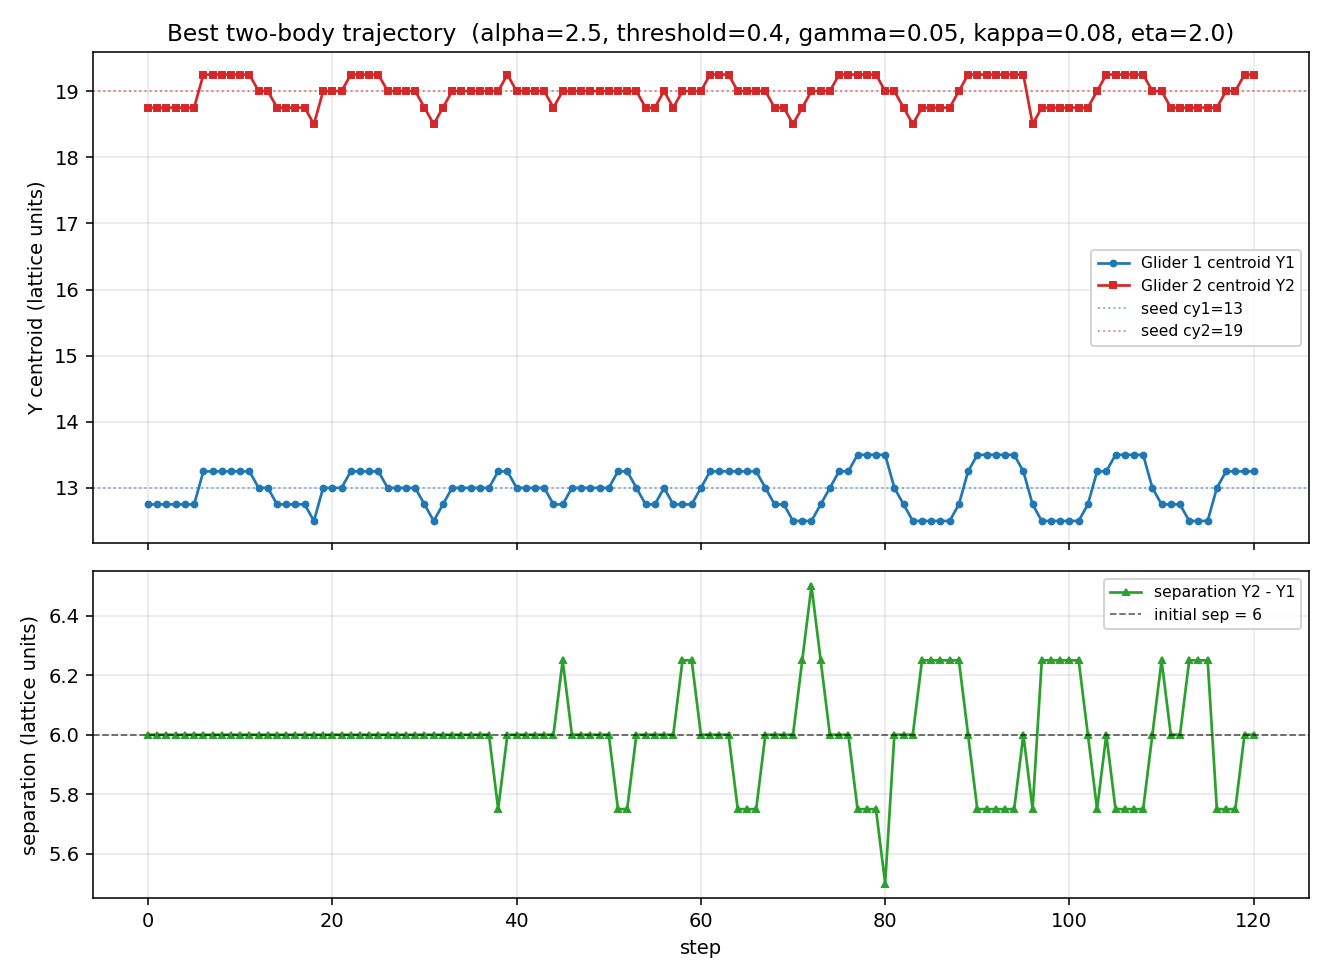

Source data for this figure (header and first rows):
step, Y1, Y2, defl_Y1, defl_Y2, separation, mutual_attraction, total_bits, bits_glider1, bits_glider2
0, 12.75, 18.75, -0.25, -0.25, 6, +0.000000, 8, 4, 4
1, 12.75, 18.75, -0.25, -0.25, 6, +0.000000, 8, 4, 4
2, 12.75, 18.75, -0.25, -0.25, 6, +0.000000, 8, 4, 4
3, 12.75, 18.75, -0.25, -0.25, 6, +0.000000, 8, 4, 4
4, 12.75, 18.75, -0.25, -0.25, 6, +0.000000, 8, 4, 4
5, 12.75, 18.75, -0.25, -0.25, 6, +0.000000, 8, 4, 4
6, 13.25, 19.25, 0.25, 0.25, 6, +0.000000, 8, 4, 4
7, 13.25, 19.25, 0.25, 0.25, 6, +0.000000, 8, 4, 4
8, 13.25, 19.25, 0.25, 0.25, 6, +0.000000, 8, 4, 4
9, 13.25, 19.25, 0.25, 0.25, 6, +0.000000, 8, 4, 4
10, 13.25, 19.25, 0.25, 0.25, 6, +0.000000, 8, 4, 4
11, 13.25, 19.25, 0.25, 0.25, 6, +0.000000, 8, 4, 4
12, 13, 19, +0.000000, +0.000000, 6, +0.000000, 8, 4, 4
13, 13, 19, +0.000000, +0.000000, 6, +0.000000, 8, 4, 4
14, 12.75, 18.75, -0.25, -0.25, 6, +0.000000, 8, 4, 4
15, 12.75, 18.75, -0.25, -0.25, 6, +0.000000, 8, 4, 4
16, 12.75, 18.75, -0.25, -0.25, 6, +0.000000, 8, 4, 4
17, 12.75, 18.75, -0.25, -0.25, 6, +0.000000, 8, 4, 4
18, 12.5, 18.5, -0.5, -0.5, 6, +0.000000, 8, 4, 4
19, 13, 19, +0.000000, +0.000000, 6, +0.000000, 8, 4, 4
20, 13, 19, +0.000000, +0.000000, 6, +0.000000, 8, 4, 4
21, 13, 19, +0.000000, +0.000000, 6, +0.000000, 8, 4, 4
22, 13.25, 19.25, 0.25, 0.25, 6, +0.000000, 8, 4, 4
23, 13.25, 19.25, 0.25, 0.25, 6, +0.000000, 8, 4, 4
24, 13.25, 19.25, 0.25, 0.25, 6, +0.000000, 8, 4, 4
25, 13.25, 19.25, 0.25, 0.25, 6, +0.000000, 8, 4, 4
26, 13, 19, +0.000000, +0.000000, 6, +0.000000, 8, 4, 4
27, 13, 19, +0.000000, +0.000000, 6, +0.000000, 8, 4, 4
28, 13, 19, +0.000000, +0.000000, 6, +0.000000, 8, 4, 4
29, 13, 19, +0.000000, +0.000000, 6, +0.000000, 8, 4, 4
30, 12.75, 18.75, -0.25, -0.25, 6, +0.000000, 8, 4, 4
31, 12.5, 18.5, -0.5, -0.5, 6, +0.000000, 8, 4, 4
32, 12.75, 18.75, -0.25, -0.25, 6, +0.000000, 8, 4, 4
33, 13, 19, +0.000000, +0.000000, 6, +0.000000, 8, 4, 4
34, 13, 19, +0.000000, +0.000000, 6, +0.000000, 8, 4, 4
35, 13, 19, +0.000000, +0.000000, 6, +0.000000, 8, 4, 4
36, 13, 19, +0.000000, +0.000000, 6, +0.000000, 8, 4, 4
37, 13, 19, +0.000000, +0.000000, 6, +0.000000, 8, 4, 4
38, 13.25, 19, 0.25, +0.000000, 5.75, 0.25, 8, 4, 4
39, 13.25, 19.25, 0.25, 0.25, 6, +0.000000, 8, 4, 4
40, 13, 19, +0.000000, +0.000000, 6, +0.000000, 8, 4, 4
41, 13, 19, +0.000000, +0.000000, 6, +0.000000, 8, 4, 4
42, 13, 19, +0.000000, +0.000000, 6, +0.000000, 8, 4, 4
43, 13, 19, +0.000000, +0.000000, 6, +0.000000, 8, 4, 4
44, 12.75, 18.75, -0.25, -0.25, 6, +0.000000, 8, 4, 4
45, 12.75, 19, -0.25, +0.000000, 6.25, -0.25, 8, 4, 4
46, 13, 19, +0.000000, +0.000000, 6, +0.000000, 8, 4, 4
47, 13, 19, +0.000000, +0.000000, 6, +0.000000, 8, 4, 4
48, 13, 19, +0.000000, +0.000000, 6, +0.000000, 8, 4, 4
49, 13, 19, +0.000000, +0.000000, 6, +0.000000, 8, 4, 4
50, 13, 19, +0.000000, +0.000000, 6, +0.000000, 8, 4, 4
51, 13.25, 19, 0.25, +0.000000, 5.75, 0.25, 8, 4, 4
52, 13.25, 19, 0.25, +0.000000, 5.75, 0.25, 8, 4, 4
53, 13, 19, +0.000000, +0.000000, 6, +0.000000, 8, 4, 4
54, 12.75, 18.75, -0.25, -0.25, 6, +0.000000, 8, 4, 4
55, 12.75, 18.75, -0.25, -0.25, 6, +0.000000, 8, 4, 4
56, 13, 19, +0.000000, +0.000000, 6, +0.000000, 8, 4, 4
57, 12.75, 18.75, -0.25, -0.25, 6, +0.000000, 8, 4, 4
58, 12.75, 19, -0.25, +0.000000, 6.25, -0.25, 8, 4, 4
59, 12.75, 19, -0.25, +0.000000, 6.25, -0.25, 8, 4, 4
... 61 more rows
